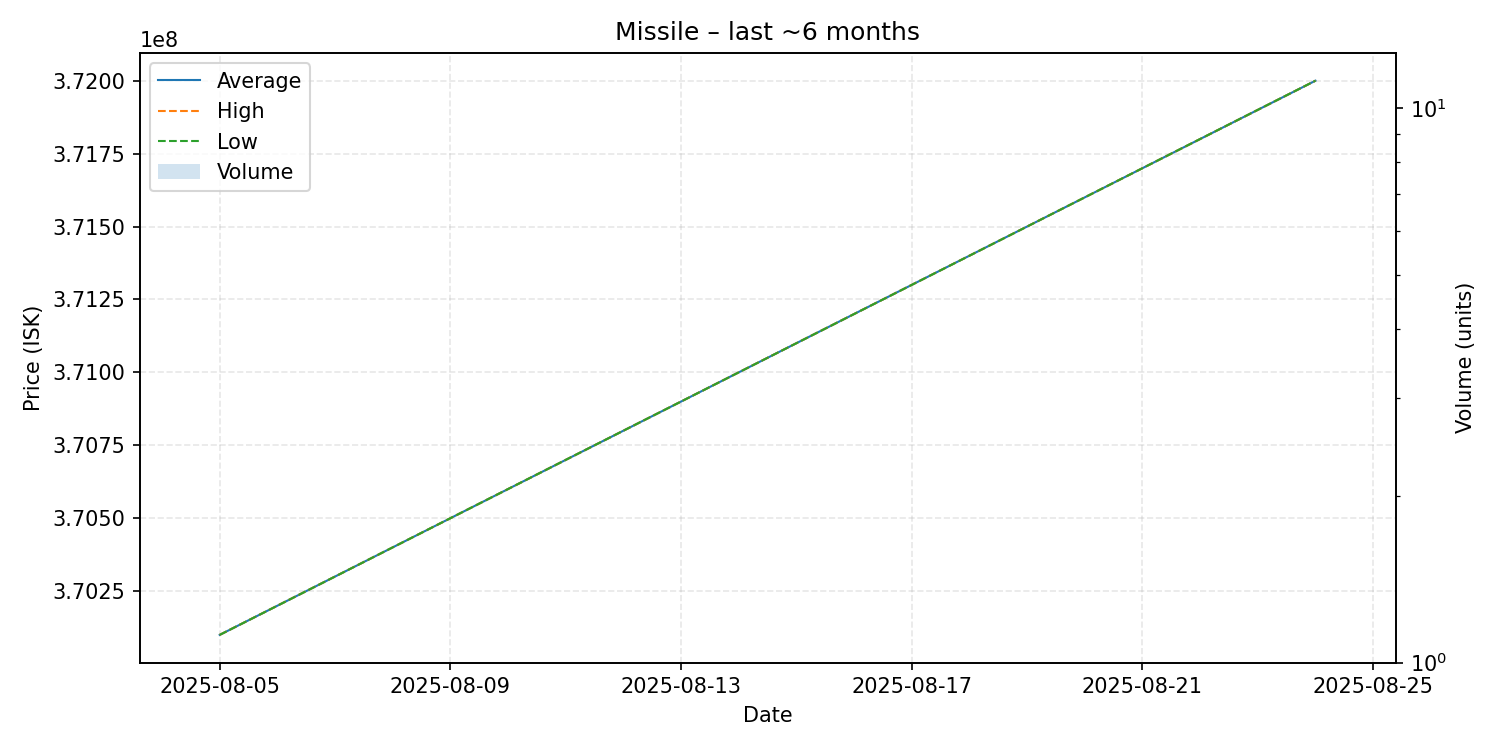

The data file committed next to this chart (first rows):
date, average, highest, lowest, order_count, volume
2025-08-05, 370100000, 370100000, 370100000, 1, 1
2025-08-24, 372000000, 372000000, 372000000, 1, 1
